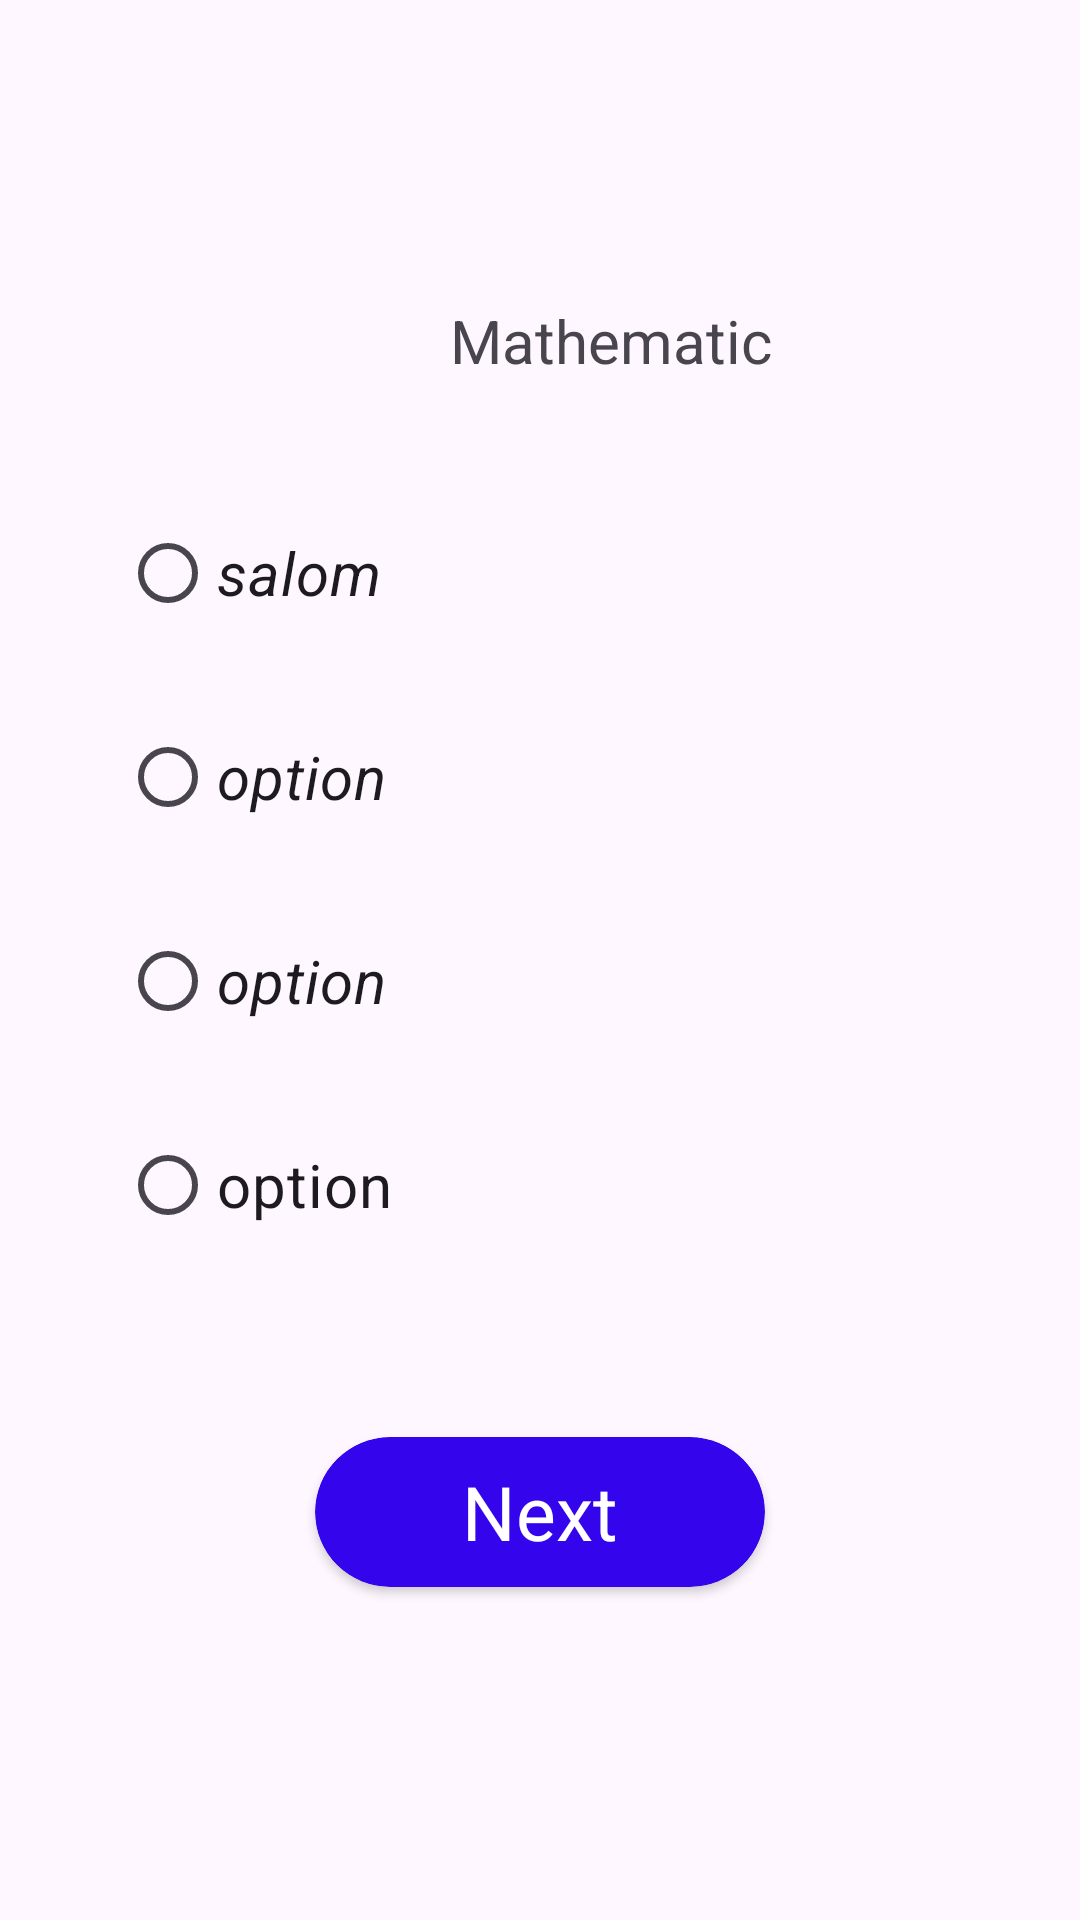

Here is an Android app screen rendered from its layout file. Give the layout XML and the strings, colors and styles it references.
<!-- AndroidManifest.xml: application theme Theme.EnglishTest -->
<!-- res/layout/activity_start_test.xml -->
<?xml version="1.0" encoding="utf-8"?>
<LinearLayout xmlns:android="http://schemas.android.com/apk/res/android"
    xmlns:app="http://schemas.android.com/apk/res-auto"
    xmlns:tools="http://schemas.android.com/tools"
    android:layout_width="match_parent"
    android:layout_height="match_parent"
    android:orientation="vertical"
    tools:context=".Activity.StartTestActivity">

    <TextView
        android:id="@+id/test"
        android:layout_width="wrap_content"
        android:layout_height="wrap_content"
        android:layout_marginStart="150dp"
        android:layout_marginTop="100dp"
        android:text="Mathematic"
        android:textSize="20sp" />


    <RadioGroup
        android:id="@+id/radiogroup"
        android:layout_width="match_parent"
        android:layout_height="wrap_content"
        android:layout_marginStart="30dp"
        android:layout_marginTop="30dp"
        android:layout_marginEnd="30dp"
        android:orientation="vertical">

        <RadioButton
            android:background="@drawable/defaultt"
            android:id="@+id/radio_1"
            android:layout_width="match_parent"
            android:layout_height="match_parent"
            android:layout_margin="10dp"
            android:layout_weight="1"
            android:text="salom"
            android:textSize="20dp"
            android:textStyle="italic" />

        <RadioButton
            android:id="@+id/radio_2"
            android:background="@drawable/defaultt"
            android:layout_width="match_parent"
            android:layout_height="match_parent"
            android:layout_margin="10dp"
            android:layout_weight="1"
            android:text="option"
            android:textSize="20dp"
            android:textStyle="italic" />

        <RadioButton
            android:background="@drawable/defaultt"
            android:id="@+id/radio_3"
            android:layout_width="match_parent"
            android:layout_height="match_parent"
            android:layout_margin="10dp"
            android:layout_weight="1"
            android:text="option"
            android:textSize="20dp"
            android:textStyle="italic" />

        <RadioButton
            android:background="@drawable/defaultt"
            android:id="@+id/radio_4"
            android:layout_width="match_parent"
            android:layout_height="match_parent"
            android:layout_margin="10dp"
            android:layout_weight="1"
            android:text="option"
            android:textSize="20dp" />
    </RadioGroup>

    <androidx.cardview.widget.CardView
        android:id="@+id/card_view_next"
        android:layout_width="150dp"
        android:layout_height="50dp"
        android:layout_gravity="center"
        android:layout_marginTop="50dp"
        android:clickable="true"
        android:focusable="true"
        app:cardBackgroundColor="#3405EC"
        app:cardCornerRadius="100dp">

        <TextView
            android:id="@+id/txt_next"
            android:layout_width="match_parent"
            android:layout_height="match_parent"
            android:clickable="true"
            android:gravity="center"
            android:text="Next"
            android:textColor="@color/white"
            android:textSize="25sp" />
    </androidx.cardview.widget.CardView>
</LinearLayout>
<!-- resources referenced by this layout -->
<resources>
  <style name="Theme.EnglishTest" parent="Base.Theme.EnglishTest" />
  <style name="Base.Theme.EnglishTest" parent="Theme.Material3.DayNight.NoActionBar">
          
          
      </style>
  <!-- not gathered from this repository: default colours our renderer supplied (Android Studio template values) -->
  <color name="white">#FFFFFFFF</color>
</resources>
